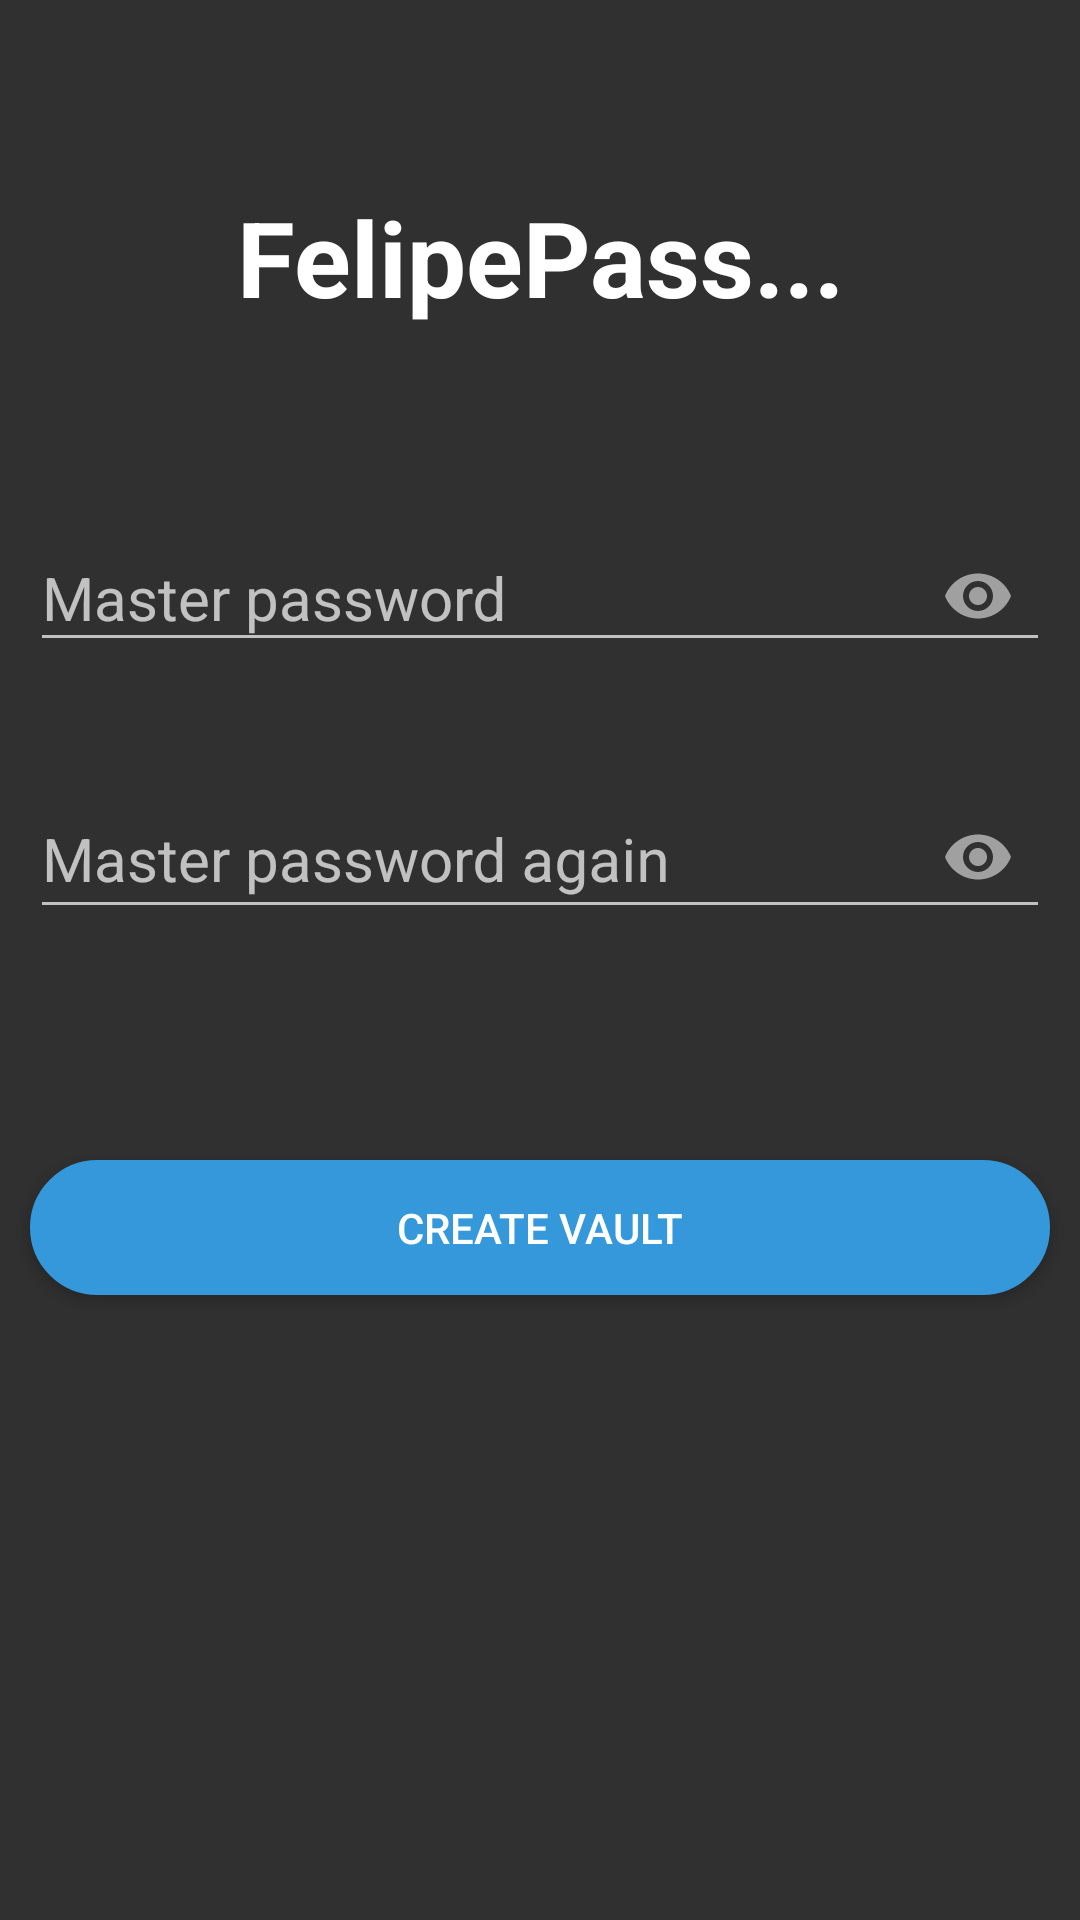

Layout XML and referenced resources for this Android screen:
<!-- AndroidManifest.xml: application theme Theme.AppCompat.NoActionBar -->
<!-- res/layout/activity_create_vault.xml -->
<?xml version="1.0" encoding="utf-8"?>
<androidx.constraintlayout.widget.ConstraintLayout xmlns:android="http://schemas.android.com/apk/res/android"
    xmlns:app="http://schemas.android.com/apk/res-auto"
    xmlns:tools="http://schemas.android.com/tools"
    android:layout_width="match_parent"
    android:layout_height="match_parent"
    android:clickable="true"
    android:focusableInTouchMode="true"
    tools:context=".CreateVaultActivity">


    <TextView
        android:id="@+id/headline"
        android:layout_width="233dp"
        android:layout_height="60dp"
        android:gravity="center"
        android:text="@string/create_vault_headline"
        android:textColor="#FFFFFF"
        android:textSize="35sp"
        android:textStyle="bold"
        app:layout_constraintBottom_toBottomOf="parent"
        app:layout_constraintEnd_toEndOf="parent"
        app:layout_constraintStart_toStartOf="parent"
        app:layout_constraintTop_toTopOf="parent"
        app:layout_constraintVertical_bias="0.096" />

    <com.google.android.material.textfield.TextInputLayout
        android:id="@+id/textInputLayoutCreate"
        android:layout_width="340dp"
        android:layout_height="wrap_content"
        app:errorEnabled="true"
        app:layout_constraintBottom_toBottomOf="parent"
        app:layout_constraintEnd_toEndOf="parent"
        app:layout_constraintHorizontal_bias="0.492"
        app:layout_constraintStart_toStartOf="parent"
        app:layout_constraintTop_toTopOf="parent"
        app:layout_constraintVertical_bias="0.292"
        app:passwordToggleEnabled="true">

        <EditText
            android:id="@+id/masterPasswordCreate"
            android:layout_width="match_parent"
            android:layout_height="wrap_content"
            android:autofillHints="password"
            android:ems="10"
            android:hint="@string/master_password"
            android:inputType="textPassword"
            android:maxLength="45"
            android:textSize="20sp" />

    </com.google.android.material.textfield.TextInputLayout>

    <com.google.android.material.textfield.TextInputLayout
        android:id="@+id/textInputLayoutCreateAgain"
        android:layout_width="340dp"
        android:layout_height="wrap_content"
        app:errorEnabled="true"
        app:layout_constraintBottom_toBottomOf="parent"
        app:layout_constraintEnd_toEndOf="parent"
        app:layout_constraintHorizontal_bias="0.492"
        app:layout_constraintStart_toStartOf="parent"
        app:layout_constraintTop_toTopOf="parent"
        app:layout_constraintVertical_bias="0.447"
        app:passwordToggleEnabled="true">


        <EditText
            android:id="@+id/masterPasswordCreateAgain"
            android:layout_width="match_parent"
            android:layout_height="match_parent"
            android:autofillHints="password"
            android:ems="10"
            android:hint="@string/master_password_again"
            android:inputType="textPassword"
            android:maxLength="45"
            android:textSize="20sp" />

    </com.google.android.material.textfield.TextInputLayout>

    <Button
        android:id="@+id/createButton"
        android:layout_width="340dp"
        android:layout_height="45dp"
        android:background="@drawable/login_create_button"
        android:text="@string/create_vault"
        android:textColor="#FFFFFF"
        app:layout_constraintBottom_toBottomOf="parent"
        app:layout_constraintEnd_toEndOf="parent"
        app:layout_constraintHorizontal_bias="0.492"
        app:layout_constraintStart_toStartOf="parent"
        app:layout_constraintTop_toTopOf="parent"
        app:layout_constraintVertical_bias="0.65" />

</androidx.constraintlayout.widget.ConstraintLayout>
<!-- resources referenced by this layout -->
<resources>
  <!-- drawable login_create_button (drawable) -->
  <?xml version="1.0" encoding="utf-8"?>
  <selector xmlns:android="http://schemas.android.com/apk/res/android">
  
      <item android:drawable="@drawable/login_create_button_pressed" android:state_pressed="true"/>
      <item android:drawable="@drawable/login_create_button_disabled" android:state_enabled="false" />
      <item android:drawable="@drawable/login_create_button_enabled" />
  </selector>
  <string name="create_vault">Create vault</string>
  <string name="create_vault_headline">FelipePass...</string>
  <string name="master_password">Master password</string>
  <string name="master_password_again">Master password again</string>
  <!-- drawable login_create_button_pressed (drawable) -->
  <?xml version="1.0" encoding="utf-8"?>
  <shape xmlns:android="http://schemas.android.com/apk/res/android"
      android:shape="rectangle">
  
      <stroke
          android:width="1dp"
          android:color="#F33939" />
      <corners android:radius="190dp" />
      <solid android:color="#F33939" />
  </shape>
  <!-- drawable login_create_button_disabled (drawable) -->
  <?xml version="1.0" encoding="utf-8"?>
  <shape
      xmlns:android="http://schemas.android.com/apk/res/android"
      android:shape="rectangle">
  
      <stroke
          android:color="#FF8a8a8a"
          android:width="1dp"/>
      <corners
          android:radius="190dp"/>
      <solid
          android:color="#FF8a8a8a"/>
  </shape>
  <!-- drawable login_create_button_enabled (drawable) -->
  <?xml version="1.0" encoding="utf-8"?>
  <shape xmlns:android="http://schemas.android.com/apk/res/android"
      android:shape="rectangle">
  
      <stroke
          android:width="1dp"
          android:color="@color/accent" />
      <corners android:radius="190dp" />
      <solid android:color="@color/accent" />
  </shape>
  <color name="accent">#FF3498db</color>
</resources>
